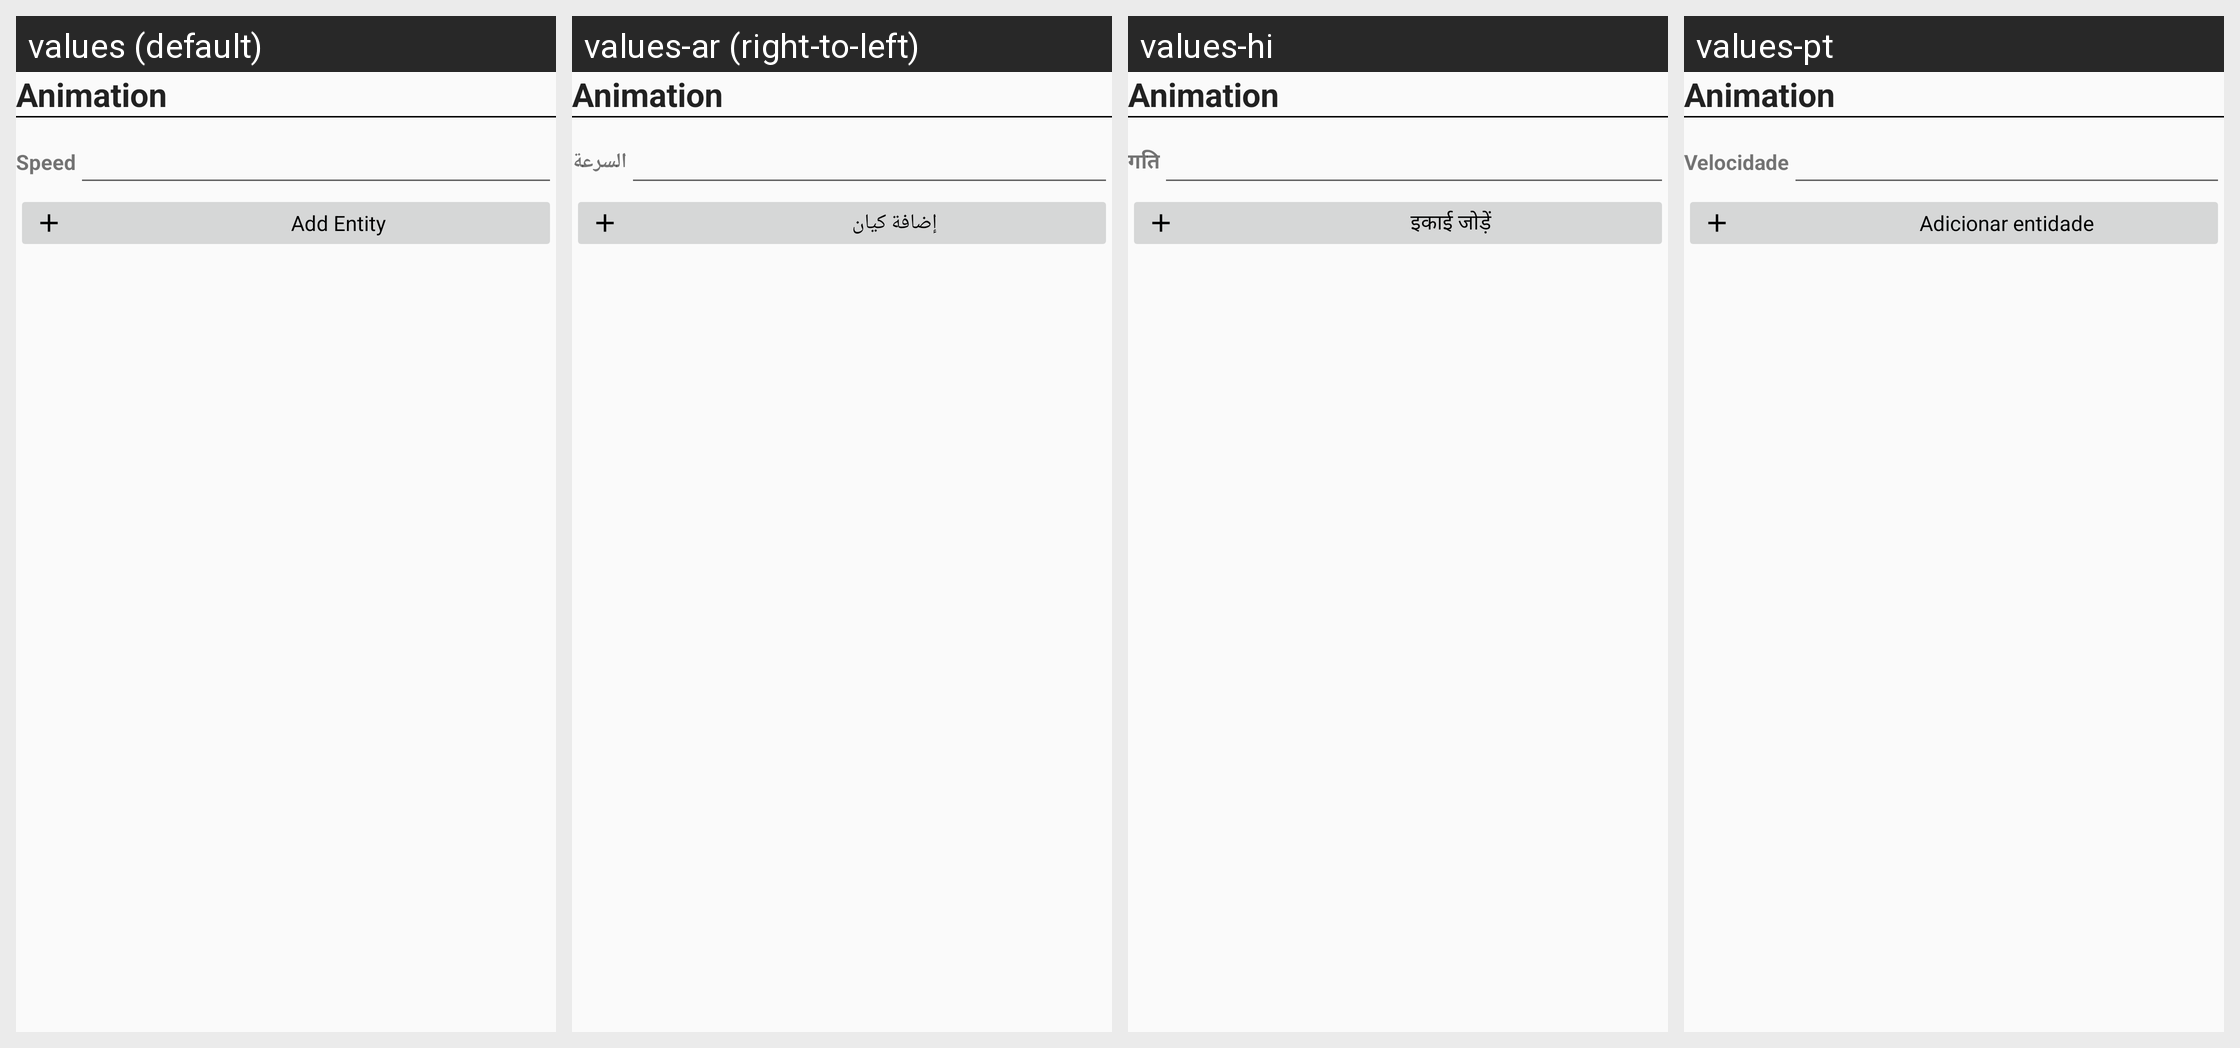

This grid shows one Android layout under several languages. Give, for every string resource on the screen, its name, the default text and each shown locale's text.
Android screen res/layout/component_animation.xml rendered under 4 locales, left to right: values (default), values-ar (right-to-left), values-hi, values-pt. Device: Nexus 5 (rendered at 1080×1920; each locale shown at half size, 540×960, under a caption strip naming it); theme NoActionBar1.
Other locales in the repository, not shown: values-tr.
Strings drawn on this screen, with the default value and each locale's value (text and hints the layout hard-codes, and strings that could not be matched under every locale, appear in the picture but are not listed):

speed
  values: Speed
  values-ar: السرعة
  values-hi: गति
  values-pt: Velocidade

add_entity
  values: Add Entity
  values-ar: إضافة كيان
  values-hi: इकाई जोड़ें
  values-pt: Adicionar entidade
